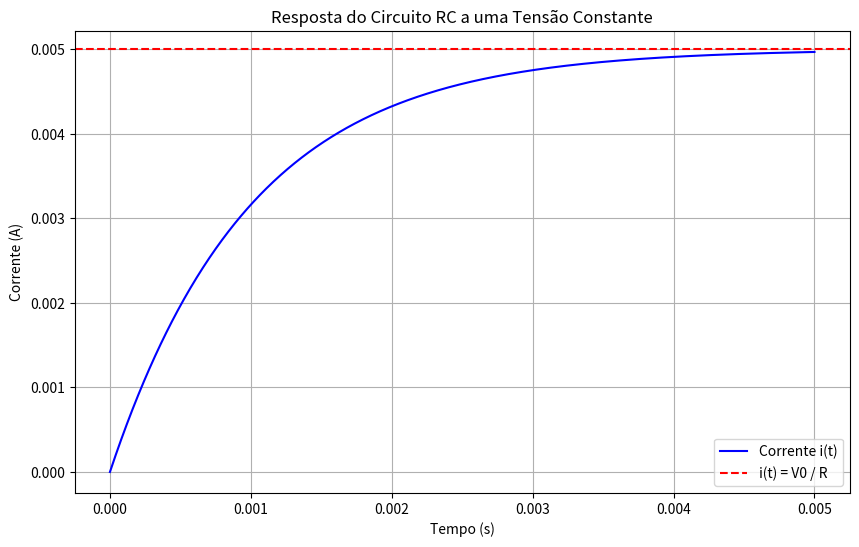

The matplotlib source for this figure:
import numpy as np
import matplotlib.pyplot as plt

# Definindo os parâmetros do circuito
R = 1000  # resistência em ohms
C = 1e-6  # capacitância em farads
V0 = 5    # tensão constante em volts
I0 = 0    # corrente inicial em amperes

# Definindo a constante de tempo
tau = R * C

# Definindo a função da corrente no tempo
def current(t, R, C, V0, I0):
    return (I0 - V0 / R) * np.exp(-t / (R * C)) + V0 / R

# Definindo o intervalo de tempo para a simulação
t = np.linspace(0, 5 * tau, 1000)  # de 0 a 5 constantes de tempo

# Calculando a corrente no tempo
i_t = current(t, R, C, V0, I0)

# Criando o gráfico
plt.figure(figsize=(10, 6))
plt.plot(t, i_t, label='Corrente i(t)', color='blue')
plt.axhline(y=V0 / R, color='red', linestyle='--', label='i(t) = V0 / R')
plt.title('Resposta do Circuito RC a uma Tensão Constante')
plt.xlabel('Tempo (s)')
plt.ylabel('Corrente (A)')
plt.legend()
plt.grid(True)
plt.show()